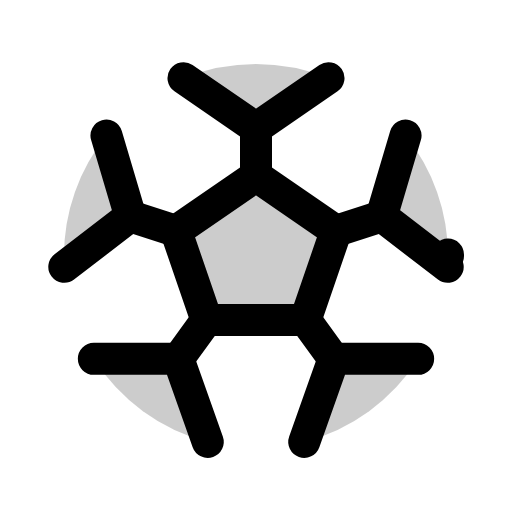
t = 0.00 s
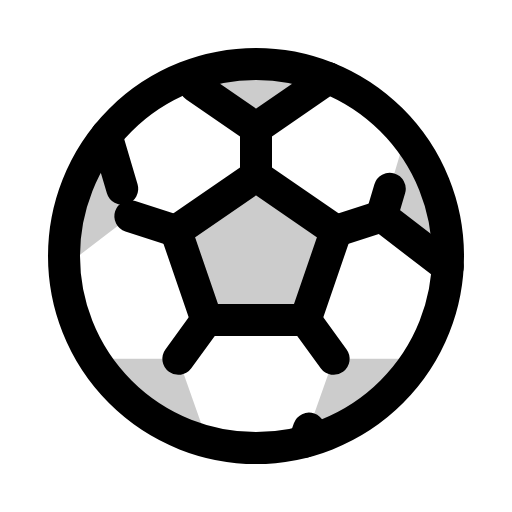
t = 3.30 s
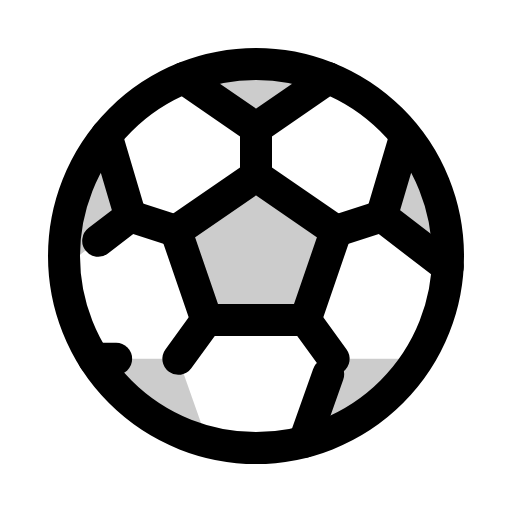
t = 3.68 s
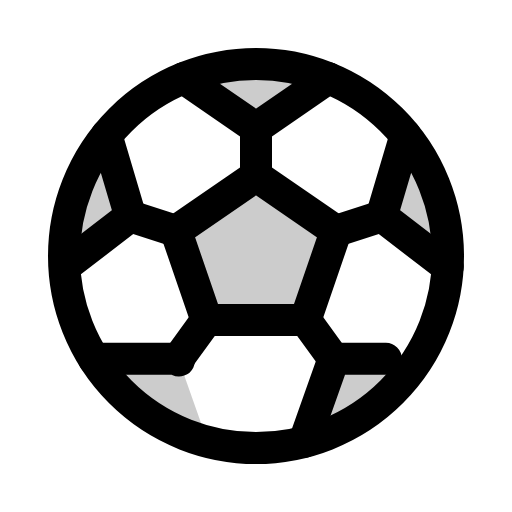
t = 4.05 s
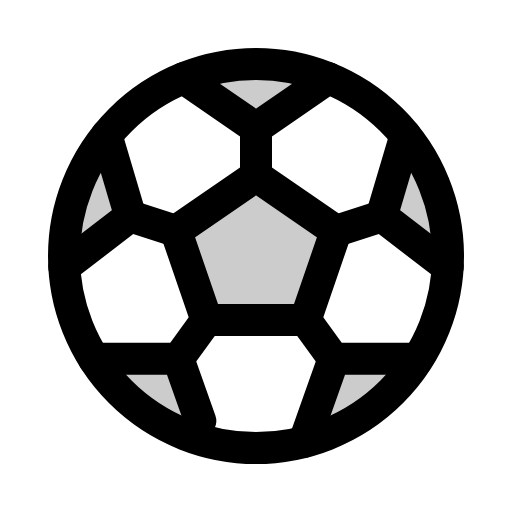
t = 4.43 s
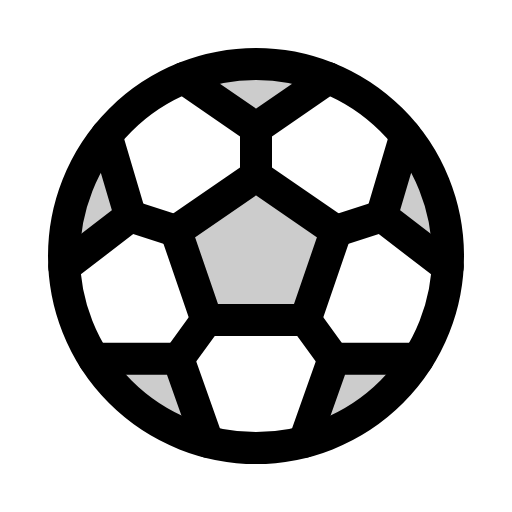
t = 4.80 s

The animated SVG that drew these frames (rendered in a browser with its animation timeline set to each time). Animation: 1 CSS @keyframes rule; one cycle of 4.80 s.

<svg xmlns="http://www.w3.org/2000/svg" viewBox="0 0 256 256">
  <style>
    .draw-line {
      stroke-dasharray: 1;
      stroke-dashoffset: 0;
    }
    svg:hover .draw-line {
      animation: phosphor-draw-in 1.5s ease-in-out forwards;
    }
    @keyframes phosphor-draw-in {
      from { stroke-dashoffset: 1; }
      to { stroke-dashoffset: 0; }
    }
  </style><rect width="256" height="256" fill="none"/><path d="M32.15,133.42c-.1-1.8-.15-3.6-.15-5.42A95.61,95.61,0,0,1,53.23,67.78l11.94,40.31Z" opacity="0.2"/><path d="M103.87,220.94a96.12,96.12,0,0,1-56.95-41.52H89.17Z" opacity="0.2"/><path d="M152.13,220.94a96.12,96.12,0,0,0,57-41.52H166.83Z" opacity="0.2"/><path d="M223.85,133.42c.1-1.8.15-3.6.15-5.42a95.61,95.61,0,0,0-21.23-60.22l-11.94,40.31Z" opacity="0.2"/><path d="M91.75,39.08a96.34,96.34,0,0,1,72.5,0L128,64Z" opacity="0.2"/><polygon points="128 88 88 115.5 103.28 160 152.72 160 168 115.5 128 88" opacity="0.2"/><circle cx="128" cy="128" r="96" fill="none" stroke="currentColor" stroke-linecap="round" stroke-linejoin="round" stroke-width="16" class="draw-line" pathLength="1" style="animation-delay: 0s"/><polygon points="128 88 88 115.5 103.28 160 152.72 160 168 115.5 128 88" fill="none" stroke="currentColor" stroke-linecap="round" stroke-linejoin="round" stroke-width="16" class="draw-line" pathLength="1" style="animation-delay: 0.3s"/><line x1="128" y1="64" x2="128" y2="88" fill="none" stroke="currentColor" stroke-linecap="round" stroke-linejoin="round" stroke-width="16" class="draw-line" pathLength="1" style="animation-delay: 0.6s"/><line x1="65.17" y1="108.09" x2="88" y2="115.5" fill="none" stroke="currentColor" stroke-linecap="round" stroke-linejoin="round" stroke-width="16" class="draw-line" pathLength="1" style="animation-delay: 0.9s"/><line x1="89.17" y1="179.42" x2="103.28" y2="160" fill="none" stroke="currentColor" stroke-linecap="round" stroke-linejoin="round" stroke-width="16" class="draw-line" pathLength="1" style="animation-delay: 1.2s"/><line x1="166.83" y1="179.42" x2="152.72" y2="160" fill="none" stroke="currentColor" stroke-linecap="round" stroke-linejoin="round" stroke-width="16" class="draw-line" pathLength="1" style="animation-delay: 1.5s"/><line x1="190.83" y1="108.09" x2="168" y2="115.5" fill="none" stroke="currentColor" stroke-linecap="round" stroke-linejoin="round" stroke-width="16" class="draw-line" pathLength="1" style="animation-delay: 1.8s"/><polyline points="164.25 39.08 128 64 91.75 39.08" fill="none" stroke="currentColor" stroke-linecap="round" stroke-linejoin="round" stroke-width="16" class="draw-line" pathLength="1" style="animation-delay: 2.1s"/><polyline points="223.85 133.42 190.82 108.08 202.77 67.78" fill="none" stroke="currentColor" stroke-linecap="round" stroke-linejoin="round" stroke-width="16" class="draw-line" pathLength="1" style="animation-delay: 2.4s"/><polyline points="53.23 67.78 65.17 108.08 32.15 133.42" fill="none" stroke="currentColor" stroke-linecap="round" stroke-linejoin="round" stroke-width="16" class="draw-line" pathLength="1" style="animation-delay: 2.7s"/><polyline points="152.13 220.94 166.83 179.42 209.08 179.42" fill="none" stroke="currentColor" stroke-linecap="round" stroke-linejoin="round" stroke-width="16" class="draw-line" pathLength="1" style="animation-delay: 3s"/><polyline points="46.92 179.42 89.17 179.42 103.87 220.94" fill="none" stroke="currentColor" stroke-linecap="round" stroke-linejoin="round" stroke-width="16" class="draw-line" pathLength="1" style="animation-delay: 3.3s"/></svg>
